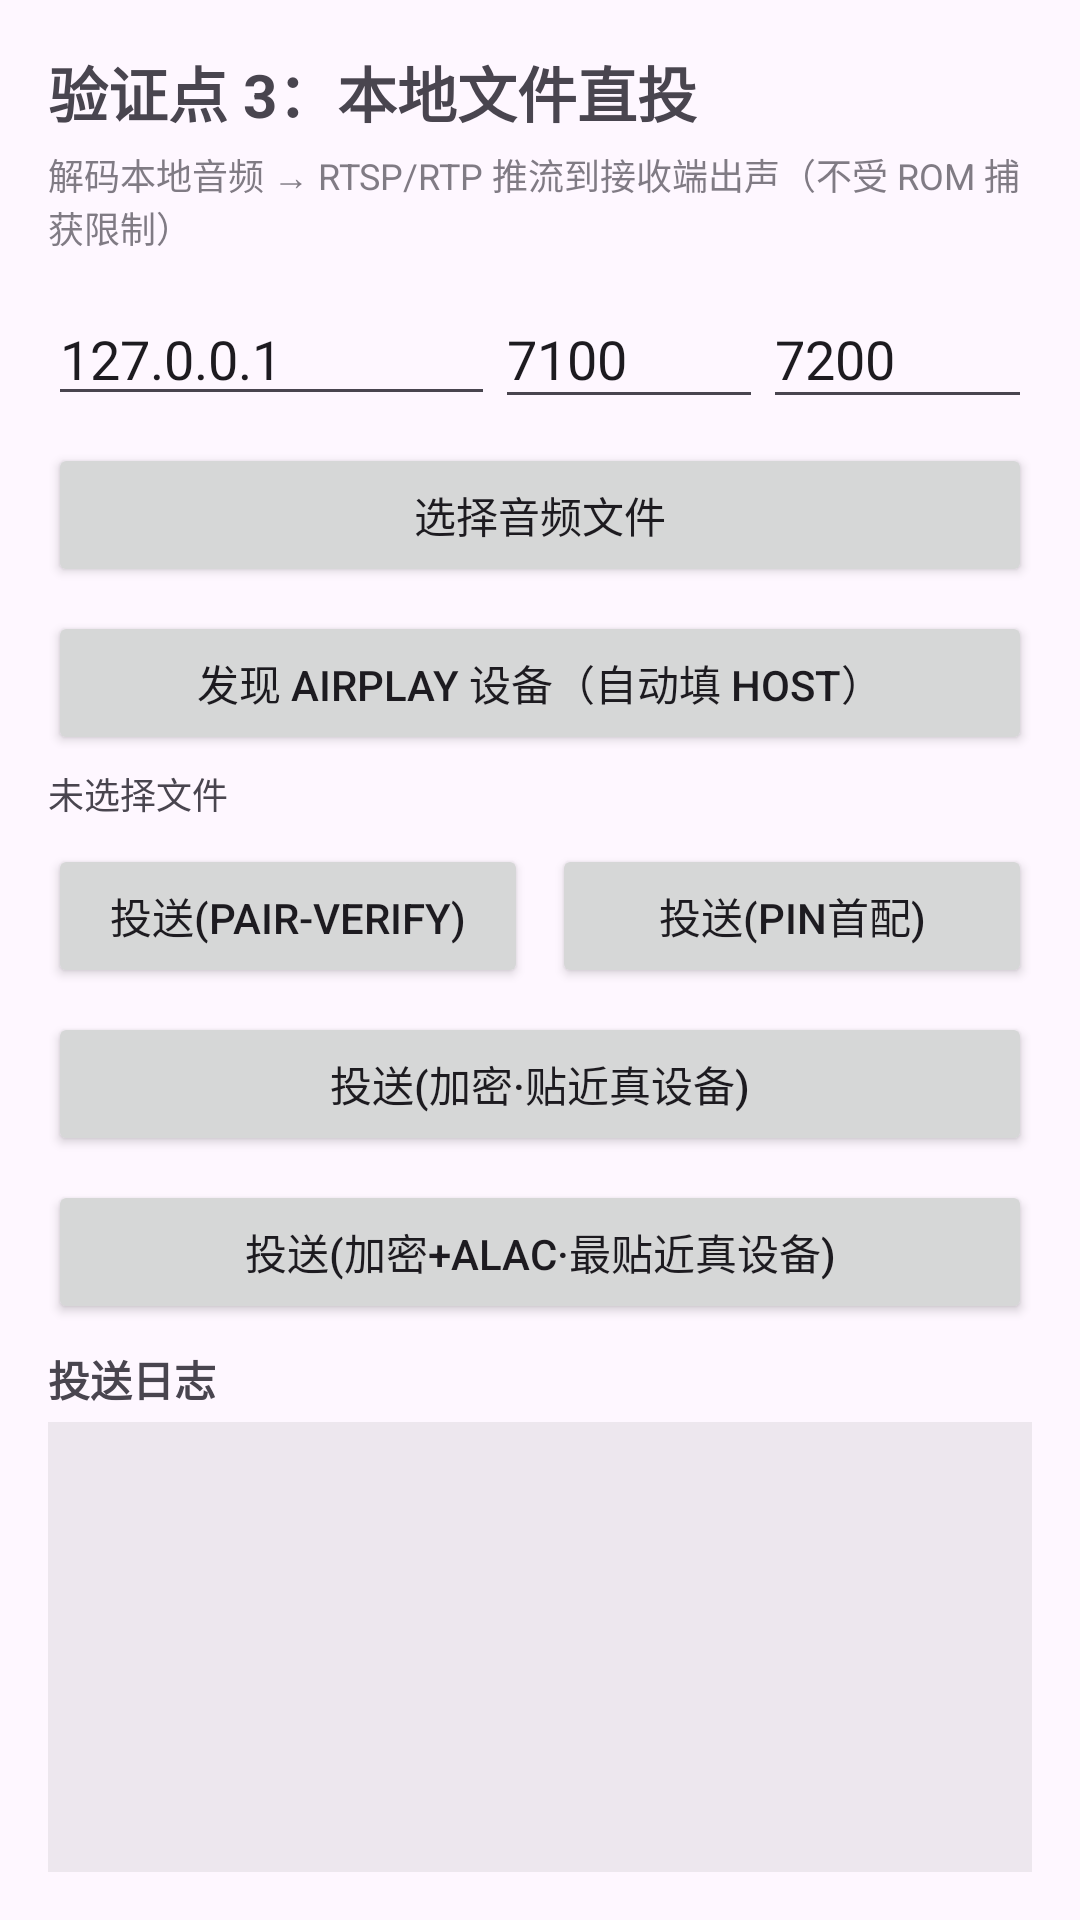

Here is an Android app screen rendered from its layout file. Give the layout XML and the strings, colors and styles it references.
<!-- AndroidManifest.xml: application theme Theme.AirSonic -->
<!-- res/layout/activity_file_cast_demo.xml -->
<?xml version="1.0" encoding="utf-8"?>
<LinearLayout xmlns:android="http://schemas.android.com/apk/res/android"
    android:layout_width="match_parent"
    android:layout_height="match_parent"
    android:orientation="vertical"
    android:padding="16dp">

    <TextView
        android:layout_width="wrap_content"
        android:layout_height="wrap_content"
        android:text="验证点 3：本地文件直投"
        android:textSize="20sp"
        android:textStyle="bold" />

    <TextView
        android:layout_width="wrap_content"
        android:layout_height="wrap_content"
        android:layout_marginTop="4dp"
        android:text="解码本地音频 → RTSP/RTP 推流到接收端出声（不受 ROM 捕获限制）"
        android:textSize="12sp"
        android:alpha="0.7" />

    <LinearLayout
        android:layout_width="match_parent"
        android:layout_height="wrap_content"
        android:orientation="horizontal"
        android:layout_marginTop="12dp">

        <EditText
            android:id="@+id/inputHost"
            android:layout_width="0dp"
            android:layout_height="wrap_content"
            android:layout_weight="1"
            android:hint="host"
            android:text="127.0.0.1"
            android:inputType="text" />

        <EditText
            android:id="@+id/inputPairPort"
            android:layout_width="0dp"
            android:layout_height="wrap_content"
            android:layout_weight="0.6"
            android:hint="配对端口"
            android:text="7100"
            android:inputType="number" />

        <EditText
            android:id="@+id/inputRtspPort"
            android:layout_width="0dp"
            android:layout_height="wrap_content"
            android:layout_weight="0.6"
            android:hint="RTSP端口"
            android:text="7200"
            android:inputType="number" />
    </LinearLayout>

    <Button
        android:id="@+id/btnPickFile"
        android:layout_width="match_parent"
        android:layout_height="wrap_content"
        android:layout_marginTop="8dp"
        android:text="选择音频文件" />

    <Button
        android:id="@+id/btnDiscover"
        android:layout_width="match_parent"
        android:layout_height="wrap_content"
        android:layout_marginTop="8dp"
        android:text="发现 AirPlay 设备（自动填 host）" />

    <TextView
        android:id="@+id/txtPicked"
        android:layout_width="match_parent"
        android:layout_height="wrap_content"
        android:layout_marginTop="4dp"
        android:text="未选择文件"
        android:textSize="12sp" />

    <LinearLayout
        android:layout_width="match_parent"
        android:layout_height="wrap_content"
        android:orientation="horizontal"
        android:layout_marginTop="8dp">

        <Button
            android:id="@+id/btnCastVerify"
            android:layout_width="0dp"
            android:layout_height="wrap_content"
            android:layout_weight="1"
            android:text="投送(pair-verify)" />

        <Button
            android:id="@+id/btnCastSetup"
            android:layout_width="0dp"
            android:layout_height="wrap_content"
            android:layout_weight="1"
            android:layout_marginStart="8dp"
            android:text="投送(PIN首配)" />
    </LinearLayout>

    <Button
        android:id="@+id/btnCastEncrypted"
        android:layout_width="match_parent"
        android:layout_height="wrap_content"
        android:layout_marginTop="8dp"
        android:text="投送(加密·贴近真设备)" />

    <Button
        android:id="@+id/btnCastAlac"
        android:layout_width="match_parent"
        android:layout_height="wrap_content"
        android:layout_marginTop="8dp"
        android:text="投送(加密+ALAC·最贴近真设备)" />

    <TextView
        android:layout_width="wrap_content"
        android:layout_height="wrap_content"
        android:layout_marginTop="8dp"
        android:text="投送日志"
        android:textStyle="bold" />

    <ScrollView
        android:id="@+id/logScroll"
        android:layout_width="match_parent"
        android:layout_height="0dp"
        android:layout_weight="1"
        android:layout_marginTop="4dp"
        android:background="#11000000">

        <TextView
            android:id="@+id/txtLog"
            android:layout_width="match_parent"
            android:layout_height="wrap_content"
            android:padding="8dp"
            android:fontFamily="monospace"
            android:textSize="12sp" />
    </ScrollView>

</LinearLayout>
<!-- resources referenced by this layout -->
<resources>
  <style name="Theme.AirSonic" parent="Theme.Material3.DayNight.NoActionBar">
          <item name="colorPrimary">@color/airsonic_primary</item>
          <item name="colorPrimaryVariant">@color/airsonic_primary_dark</item>
          <item name="colorOnPrimary">#FFFFFF</item>
      </style>
  <color name="airsonic_primary">#0A84FF</color>
  <color name="airsonic_primary_dark">#0060DF</color>
</resources>
